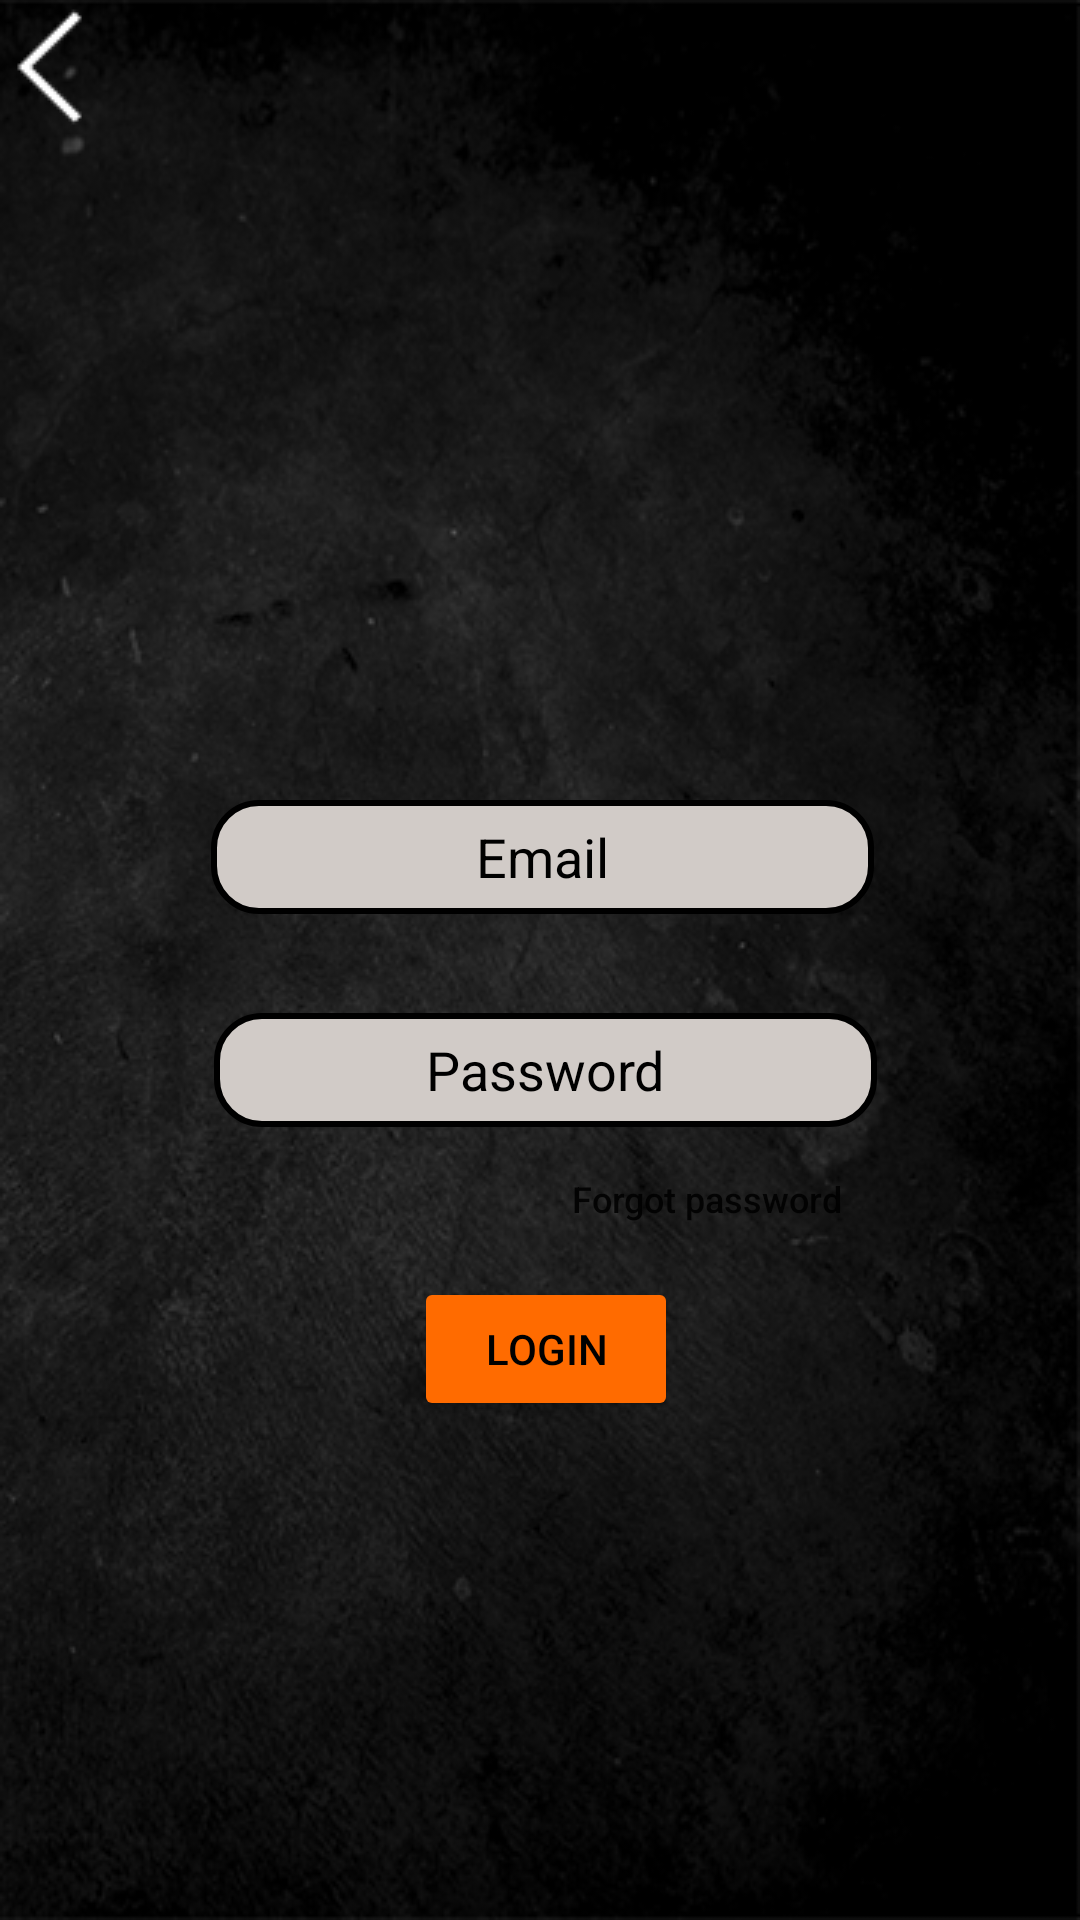

Here is an Android app screen rendered from its layout file. Give the layout XML and the strings, colors and styles it references.
<!-- AndroidManifest.xml: application theme Theme.TMS -->
<!-- res/layout/login_page.xml -->
<?xml version="1.0" encoding="utf-8"?>
<androidx.constraintlayout.widget.ConstraintLayout xmlns:android="http://schemas.android.com/apk/res/android"
    xmlns:app="http://schemas.android.com/apk/res-auto"
    xmlns:tools="http://schemas.android.com/tools"
    android:layout_width="match_parent"
    android:layout_height="match_parent"
    android:background="@drawable/bacgroundtexture2">

    <Button
        android:id="@+id/login_button"
        android:layout_width="wrap_content"
        android:layout_height="wrap_content"
        android:backgroundTint="@color/orange"
        android:text="Login"
        android:textColor="@color/black"
        app:cornerRadius="15dp"
        app:layout_constraintBottom_toBottomOf="parent"
        app:layout_constraintEnd_toEndOf="parent"
        app:layout_constraintHorizontal_bias="0.507"
        app:layout_constraintStart_toStartOf="parent"
        app:layout_constraintTop_toTopOf="parent"
        app:layout_constraintVertical_bias="0.719" />

    <EditText
        android:id="@+id/editText_email"
        android:layout_width="221dp"
        android:layout_height="38dp"
        android:background="@drawable/frame"
        android:hint="Email"
        android:textAlignment="center"
        android:textColorHint="@color/black"
        app:layout_constraintBottom_toBottomOf="parent"
        app:layout_constraintEnd_toEndOf="parent"
        app:layout_constraintHorizontal_bias="0.506"
        app:layout_constraintStart_toStartOf="parent"
        app:layout_constraintTop_toTopOf="parent"
        app:layout_constraintVertical_bias="0.443"
        tools:ignore="TouchTargetSizeCheck,TouchTargetSizeCheck,TouchTargetSizeCheck,TouchTargetSizeCheck,TouchTargetSizeCheck" />


    <EditText
        android:id="@+id/editText_password"
        android:layout_width="221dp"
        android:layout_height="38dp"
        android:background="@drawable/frame"


        android:hint="Password"
        android:inputType="textPassword"
        android:textAlignment="center"
        android:textColorHint="@color/black"
        app:layout_constraintBottom_toBottomOf="parent"
        app:layout_constraintEnd_toEndOf="parent"
        app:layout_constraintHorizontal_bias="0.512"
        app:layout_constraintStart_toStartOf="parent"
        app:layout_constraintTop_toTopOf="parent"
        app:layout_constraintVertical_bias="0.561" />

    <Button
        android:id="@+id/forgot_password_button"
        android:layout_width="147dp"
        android:layout_height="48dp"
        android:background="?android:attr/selectableItemBackground"
        android:text="Forgot password"
        android:textAllCaps="false"
        android:textSize="12sp"
        app:layout_constraintBottom_toTopOf="@id/login_button"
        app:layout_constraintEnd_toEndOf="parent"
        app:layout_constraintHorizontal_bias="0.761"
        app:layout_constraintStart_toStartOf="parent"
        app:layout_constraintTop_toBottomOf="@+id/editText_password"
        app:layout_constraintVertical_bias="0.0" />

    <ImageButton
        android:id="@+id/imageButton_back"
        android:layout_width="wrap_content"
        android:layout_height="wrap_content"
        android:background="?android:attr/selectableItemBackground"
        app:layout_constraintBottom_toBottomOf="parent"
        app:layout_constraintEnd_toEndOf="parent"
        app:layout_constraintHorizontal_bias="0.0"
        app:layout_constraintStart_toStartOf="parent"
        app:layout_constraintTop_toTopOf="parent"
        app:layout_constraintVertical_bias="0.004"
        app:srcCompat="@drawable/backbutton1" />

</androidx.constraintlayout.widget.ConstraintLayout>
<!-- resources referenced by this layout -->
<resources>
  <color name="black">#FF000000</color>
  <color name="orange">#ff6b00</color>
  <!-- drawable bacgroundtexture2: png bitmap (drawable, 164918 bytes) -->
  <!-- drawable backbutton1: png bitmap (drawable, 669 bytes) -->
  <!-- drawable frame (drawable) -->
  <shape xmlns:android="http://schemas.android.com/apk/res/android">
      <stroke
          android:width="2dp"
          android:color="@color/black"
  
          />
      <solid android:color="@color/grey" />
      <padding
          android:left="1dp"
          android:right="1dp"
          android:bottom="1dp"
          android:top="1dp" />
      <corners android:radius="15dp" />
  </shape>
  <style name="Theme.TMS" parent="Theme.MaterialComponents.DayNight.NoActionBar">
          
          <item name="colorPrimary">@color/purple_500</item>
          <item name="colorPrimaryVariant">@color/purple_700</item>
          <item name="colorOnPrimary">@color/white</item>
          
          <item name="colorSecondary">@color/teal_200</item>
          <item name="colorSecondaryVariant">@color/teal_700</item>
          <item name="colorOnSecondary">@color/black</item>
          
          <item name="android:statusBarColor" tools:targetApi="l">?attr/colorPrimaryVariant</item>
          
      </style>
  <color name="grey">#D1CBC7</color>
  <color name="purple_500">#FF6200EE</color>
  <color name="purple_700">#FF3700B3</color>
  <color name="white">#FFFFFFFF</color>
  <color name="teal_200">#FF03DAC5</color>
  <color name="teal_700">#FF018786</color>
</resources>
